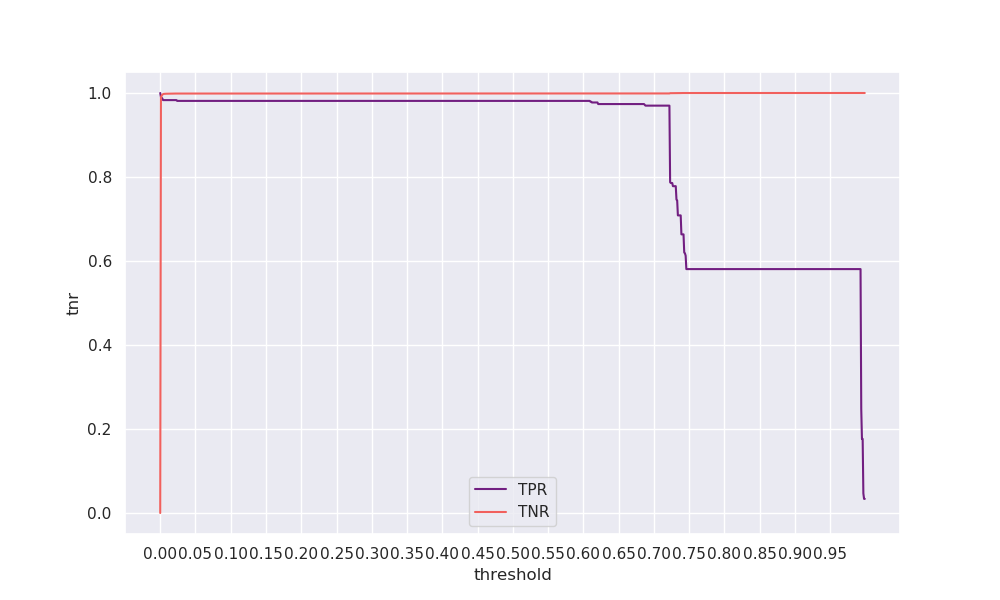

Values plotted in this chart, from the file beside it:
threshold, tpr, tnr, geometric_mean, arithmetic_mean
0.0, 1.0, 0.00023, 0.01527, 0.5001
0.001, 0.9906, 0.9902, 0.9904, 0.9904
0.002, 0.9887, 0.9935, 0.9911, 0.9911
0.003, 0.9868, 0.9958, 0.9913, 0.9913
0.004, 0.9831, 0.9973, 0.9902, 0.9902
0.005, 0.9831, 0.9979, 0.9905, 0.9905
0.006, 0.9831, 0.9981, 0.9906, 0.9906
0.007, 0.9831, 0.9982, 0.9906, 0.9906
0.008, 0.9831, 0.9983, 0.9906, 0.9907
0.009, 0.9831, 0.9983, 0.9907, 0.9907
0.01, 0.9831, 0.9983, 0.9907, 0.9907
0.011, 0.9831, 0.9984, 0.9907, 0.9908
0.012, 0.9831, 0.9985, 0.9908, 0.9908
0.013, 0.9831, 0.9985, 0.9908, 0.9908
0.014, 0.9831, 0.9986, 0.9908, 0.9908
0.015, 0.9831, 0.9986, 0.9908, 0.9908
0.016, 0.9831, 0.9986, 0.9908, 0.9909
0.017, 0.9831, 0.9986, 0.9908, 0.9909
0.018, 0.9831, 0.9986, 0.9908, 0.9909
0.019, 0.9831, 0.9987, 0.9908, 0.9909
0.02, 0.9831, 0.9987, 0.9909, 0.9909
0.021, 0.9831, 0.9987, 0.9909, 0.9909
0.022, 0.9831, 0.9987, 0.9909, 0.9909
0.023, 0.9831, 0.9987, 0.9909, 0.9909
0.024, 0.9812, 0.9987, 0.9899, 0.99
0.025, 0.9812, 0.9987, 0.9899, 0.99
0.026, 0.9812, 0.9987, 0.9899, 0.99
0.027, 0.9812, 0.9988, 0.9899, 0.99
0.028, 0.9812, 0.9988, 0.9899, 0.99
0.029, 0.9812, 0.9988, 0.9899, 0.99
0.03, 0.9812, 0.9988, 0.9899, 0.99
0.031, 0.9812, 0.9988, 0.9899, 0.99
0.032, 0.9812, 0.9988, 0.9899, 0.99
0.033, 0.9812, 0.9988, 0.9899, 0.99
0.034, 0.9812, 0.9988, 0.9899, 0.99
0.035, 0.9812, 0.9988, 0.9899, 0.99
0.036, 0.9812, 0.9988, 0.9899, 0.99
0.037, 0.9812, 0.9988, 0.9899, 0.99
0.038, 0.9812, 0.9988, 0.9899, 0.99
0.039, 0.9812, 0.9988, 0.9899, 0.99
0.04, 0.9812, 0.9988, 0.9899, 0.99
0.041, 0.9812, 0.9988, 0.9899, 0.99
0.042, 0.9812, 0.9988, 0.9899, 0.99
0.043, 0.9812, 0.9988, 0.9899, 0.99
0.044, 0.9812, 0.9988, 0.9899, 0.99
0.045, 0.9812, 0.9988, 0.9899, 0.99
0.046, 0.9812, 0.9988, 0.99, 0.99
0.047, 0.9812, 0.9988, 0.99, 0.99
0.048, 0.9812, 0.9988, 0.99, 0.99
0.049, 0.9812, 0.9988, 0.99, 0.99
0.05, 0.9812, 0.9988, 0.99, 0.99
0.051, 0.9812, 0.9988, 0.99, 0.99
0.052, 0.9812, 0.9988, 0.99, 0.99
0.053, 0.9812, 0.9988, 0.99, 0.99
0.054, 0.9812, 0.9988, 0.99, 0.99
0.055, 0.9812, 0.9988, 0.99, 0.99
0.056, 0.9812, 0.9988, 0.99, 0.99
0.057, 0.9812, 0.9988, 0.99, 0.99
0.058, 0.9812, 0.9988, 0.99, 0.99
0.059, 0.9812, 0.9988, 0.99, 0.99
... 940 more rows
